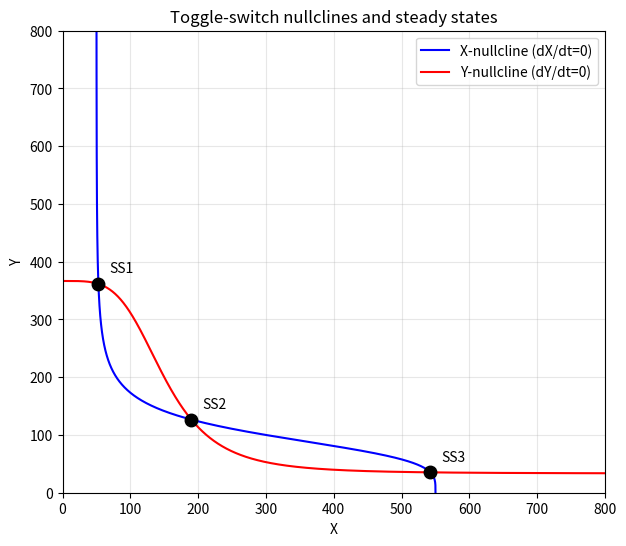

Here is the Python script that generated this plot: (Note: this script raises an exception after producing the figure.)
import numpy as np
import matplotlib
matplotlib.use("Agg")
import matplotlib.pyplot as plt

# ---------------------------------------------------------------
# Toggle-switch parameters (genes X and Y mutually repress)
# ---------------------------------------------------------------
gX0, gX1, Yth, nY, kX = 5.0, 50.0, 100.0, 4.0, 0.1
gY0, gY1, Xth, nX, kY = 4.0, 40.0, 150.0, 4.0, 0.12

# ---------------------------------------------------------------
# Closed-form nullclines by separation of variables.
# fX(X,Y)=0  =>  gX0 + gX1/(1+(Y/Yth)^nY) - kX*X = 0
#            =>  X = (gX0 + gX1/(1+(Y/Yth)^nY)) / kX     (X explicit in Y)
# fY(X,Y)=0  =>  Y = (gY0 + gY1/(1+(X/Xth)^nX)) / kY     (Y explicit in X)
# ---------------------------------------------------------------
def X_nullcline(Y):          # X as a function of swept Y
    return (gX0 + gX1 / (1.0 + (Y / Yth) ** nY)) / kX

def Y_nullcline(X):          # Y as a function of swept X
    return (gY0 + gY1 / (1.0 + (X / Xth) ** nX)) / kY

# ---------------------------------------------------------------
# Sweep the free variable to trace each nullcline for plotting.
# ---------------------------------------------------------------
Y_sweep = np.linspace(0.0, 800.0, 2000)     # sweep Y -> get X on X-nullcline
X_on_Xnull = X_nullcline(Y_sweep)

X_sweep = np.linspace(0.0, 800.0, 2000)     # sweep X -> get Y on Y-nullcline
Y_on_Ynull = Y_nullcline(X_sweep)

# ---------------------------------------------------------------
# Find intersections (steady states) explicitly.
# At a crossing both hold, so substitute Y_nullcline(X) into the
# X-nullcline relation and look for roots of G(X) = X_nullcline(Y_nullcline(X)) - X.
# ---------------------------------------------------------------
def G(X):
    return X_nullcline(Y_nullcline(X)) - X

# Scan X, detect sign changes, refine each bracket by bisection.
Xscan = np.linspace(1e-6, 800.0, 4000)
Gvals = G(Xscan)
roots = []
for i in range(len(Xscan) - 1):
    if Gvals[i] == 0.0:
        roots.append(Xscan[i])
    elif Gvals[i] * Gvals[i + 1] < 0.0:          # sign change => a root inside
        a, b = Xscan[i], Xscan[i + 1]
        fa = Gvals[i]
        for _ in range(100):                     # bisection refinement
            m = 0.5 * (a + b)
            fm = G(m)
            if fa * fm <= 0.0:
                b = m
            else:
                a, fa = m, fm
        roots.append(0.5 * (a + b))

# Each root X* gives the matching Y* from the Y-nullcline.
steady_states = [(Xs, Y_nullcline(Xs)) for Xs in roots]

# ---------------------------------------------------------------
# Report numerical results.
# ---------------------------------------------------------------
print(f"Number of nullcline crossings (steady states): {len(steady_states)}")
for idx, (Xs, Ys) in enumerate(steady_states, 1):
    print(f"Steady state {idx}: X = {Xs:.6f}")
    print(f"Steady state {idx}: Y = {Ys:.6f}")
    # residuals confirm each point satisfies both dX/dt=0 and dY/dt=0
    resX = gX0 + gX1 / (1.0 + (Ys / Yth) ** nY) - kX * Xs
    resY = gY0 + gY1 / (1.0 + (Xs / Xth) ** nX) - kY * Ys
    print(f"Steady state {idx}: residual dX/dt = {resX:.3e}")
    print(f"Steady state {idx}: residual dY/dt = {resY:.3e}")

three_crossings = (len(steady_states) == 3)
print(f"Exactly three crossings found: {three_crossings}")

# ---------------------------------------------------------------
# Phase-plane plot of both nullclines and their crossings.
# ---------------------------------------------------------------
plt.figure(figsize=(7, 6))
plt.plot(X_on_Xnull, Y_sweep, 'b-', label='X-nullcline (dX/dt=0)')
plt.plot(X_sweep, Y_on_Ynull, 'r-', label='Y-nullcline (dY/dt=0)')
for idx, (Xs, Ys) in enumerate(steady_states, 1):
    plt.plot(Xs, Ys, 'ko', markersize=9)
    plt.annotate(f"SS{idx}", (Xs, Ys), textcoords="offset points", xytext=(8, 8))
plt.xlabel('X')
plt.ylabel('Y')
plt.title('Toggle-switch nullclines and steady states')
plt.legend()
plt.xlim(0, 800)
plt.ylim(0, 800)
plt.grid(True, alpha=0.3)
plt.savefig("/private/tmp/claude-501/-Users-lvmy-neu-teaching-numericalR-numericalR/e8e9d206-e3a8-4079-be52-06334c0a89a5/scratchpad/eval/gen/3A.4.1_s1.png")

# One-sentence explanation of why the check confirms the result:
print("Explanation: Each crossing is a point where both dX/dt=0 and dY/dt=0 "
      "simultaneously, i.e. a fixed point, so finding exactly three crossings "
      "confirms the toggle switch's bistable structure of two stable states "
      "flanking one unstable saddle seen in simulation.")
